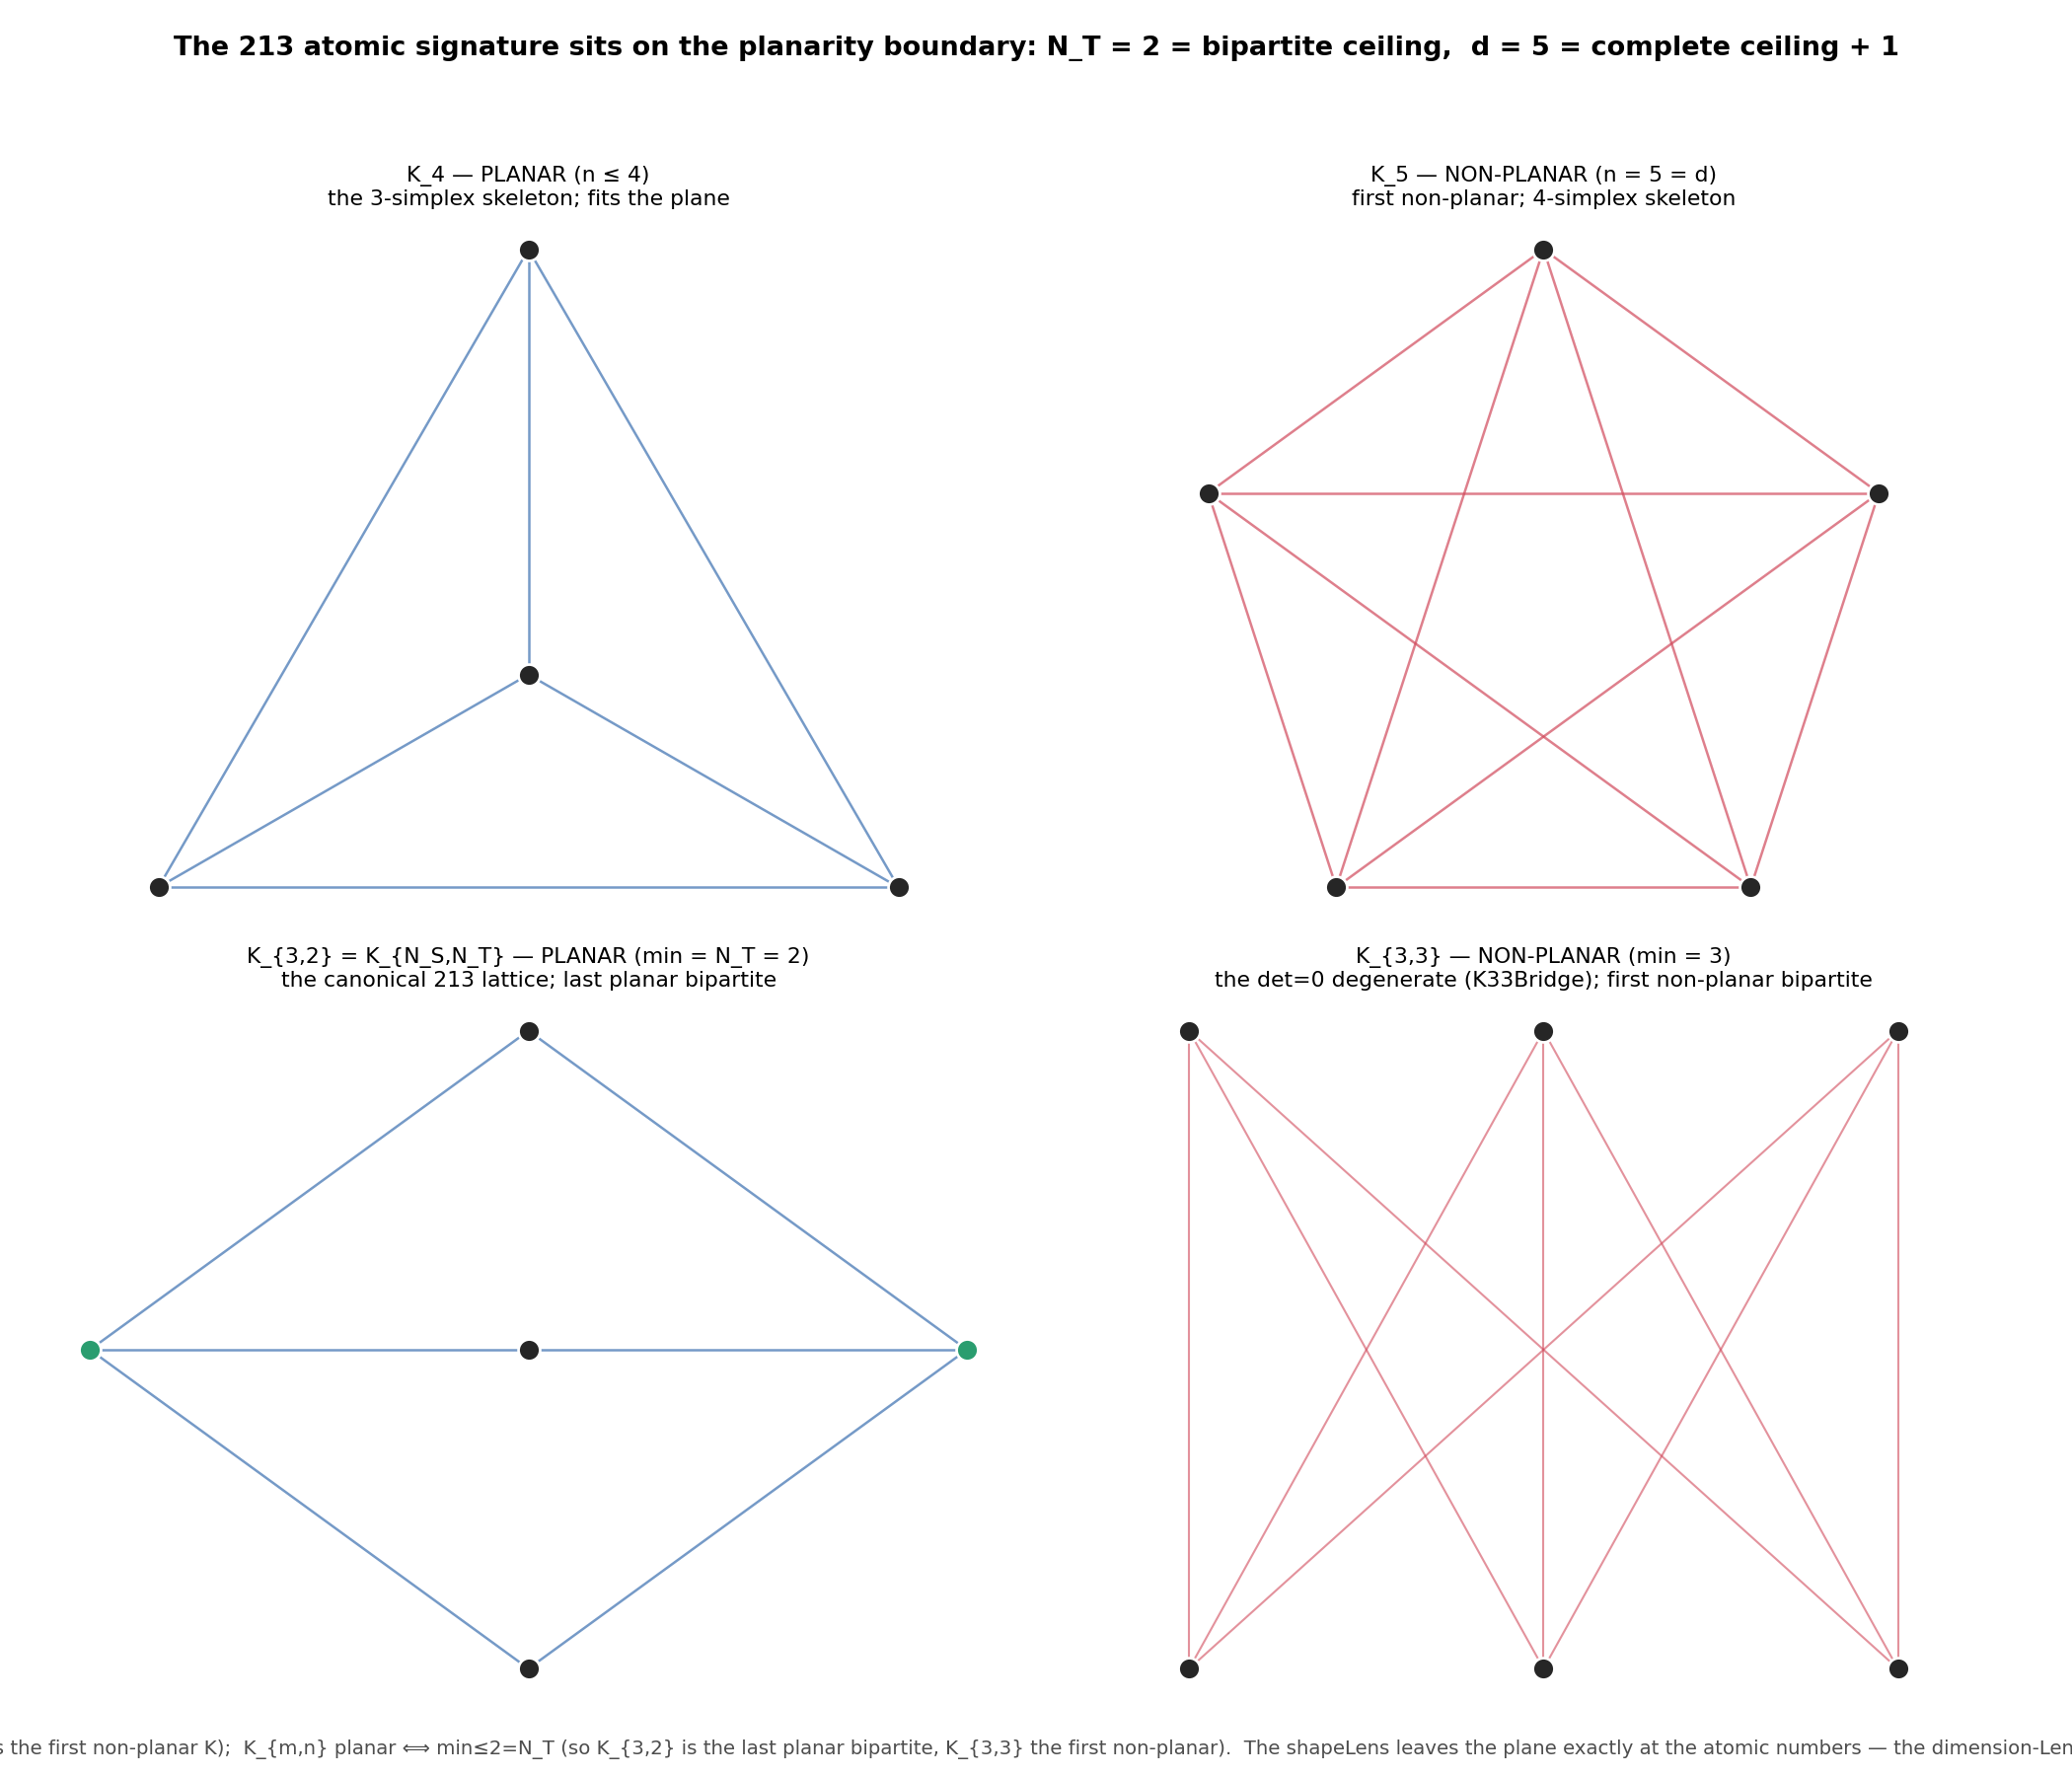

Source code (Python):
"""The 213 atomic signature sits on the planarity boundary (Kuratowski).

Kuratowski / Wagner: a graph is planar iff it has no K_5 or K_{3,3} minor.  The two
forbidden graphs are exactly 213 numbers:

  · K_n is planar  ⟺  n ≤ 4.   So d = N_S + N_T = 5 makes K_5 the FIRST non-planar
    complete graph — d = (planar ceiling 4) + 1.  K_5 is the 4-simplex skeleton.
  · K_{m,n} is planar  ⟺  min(m,n) ≤ 2.   213 has N_T = 2, so the canonical lattice
    K_{3,2} = K_{N_S,N_T} is the LAST planar complete bipartite graph; bumping
    N_T → N_S (the det=0 degenerate K_{3,3} of Mobius213K33Bridge) is the FIRST
    non-planar one.  N_T = 2 is *exactly* the bipartite planarity ceiling.

So the shapeLens (complete reading) leaves the plane precisely at the atomic
count; the dimension-Lens demand (the simplex wants d−1 dimensions) is the same
fact.  Whether this is deep structure or small-number coincidence is flagged
honestly: N_T = 2 = the K_{m,n} planarity bound is an exact equality (suggestive);
d = 5 = ceiling + 1 is one-off.

Run:  python3 research-notes/geometric/kuratowski_213.py
"""

import numpy as np
import matplotlib.pyplot as plt


def edges_complete(pos, ax, color="#3b6fb0"):
    n = len(pos)
    for i in range(n):
        for j in range(i + 1, n):
            ax.plot([pos[i][0], pos[j][0]], [pos[i][1], pos[j][1]],
                    color=color, lw=1.2, alpha=0.7, zorder=1)


def draw_nodes(ax, pos, cols=None):
    P = np.array(pos)
    ax.scatter(P[:, 0], P[:, 1], s=110,
               color=(cols if cols else "0.15"), zorder=3,
               edgecolors="white", linewidths=1.3)
    ax.set_aspect("equal"); ax.axis("off")


def main():
    fig, ax = plt.subplots(2, 2, figsize=(14, 12))
    fig.patch.set_facecolor("white")

    # K_4 — planar (triangle + center)
    a = ax[0, 0]
    p4 = [(0, 1), (-0.87, -0.5), (0.87, -0.5), (0, 0)]
    edges_complete(p4, a); draw_nodes(a, p4)
    a.set_title("K_4 — PLANAR (n ≤ 4)\nthe 3-simplex skeleton; fits the plane",
                fontsize=10.5)

    # K_5 — non-planar (circular, 1 forced crossing)
    b = ax[0, 1]
    th = np.linspace(0, 2 * np.pi, 5, endpoint=False) + np.pi / 2
    p5 = [(np.cos(t), np.sin(t)) for t in th]
    edges_complete(p5, b, "#d1495b"); draw_nodes(b, p5)
    b.set_title("K_5 — NON-PLANAR (n = 5 = d)\nfirst non-planar; 4-simplex skeleton",
                fontsize=10.5)

    # K_{3,2} — planar (theta: 2 poles, 3 disjoint middle paths)
    c = ax[1, 0]
    poles = [(-1.1, 0), (1.1, 0)]            # the N_T = 2 side
    mids = [(0, 0.8), (0, 0), (0, -0.8)]     # the N_S = 3 side
    for m in mids:
        for q in poles:
            c.plot([m[0], q[0]], [m[1], q[1]], color="#3b6fb0", lw=1.2,
                   alpha=0.7, zorder=1)
    draw_nodes(c, poles, "#2a9d6f"); draw_nodes(c, mids)
    c.set_title("K_{3,2} = K_{N_S,N_T} — PLANAR (min = N_T = 2)\n"
                "the canonical 213 lattice; last planar bipartite", fontsize=10.5)

    # K_{3,3} — non-planar (the det=0 degenerate; circular bipartite, crossings)
    d = ax[1, 1]
    top = [(-1, 0.9), (0, 0.9), (1, 0.9)]
    bot = [(-1, -0.9), (0, -0.9), (1, -0.9)]
    for t in top:
        for q in bot:
            d.plot([t[0], q[0]], [t[1], q[1]], color="#d1495b", lw=1.0,
                   alpha=0.6, zorder=1)
    draw_nodes(d, top); draw_nodes(d, bot)
    d.set_title("K_{3,3} — NON-PLANAR (min = 3)\nthe det=0 degenerate (K33Bridge); "
                "first non-planar bipartite", fontsize=10.5)

    fig.suptitle("The 213 atomic signature sits on the planarity boundary: "
                 "N_T = 2 = bipartite ceiling,  d = 5 = complete ceiling + 1",
                 fontsize=13, fontweight="bold")
    fig.text(0.5, 0.012,
             "K_n planar ⟺ n≤4 (so d=5 is the first non-planar K);  K_{m,n} planar "
             "⟺ min≤2=N_T (so K_{3,2} is the last planar bipartite, K_{3,3} the "
             "first non-planar).  The shapeLens leaves the plane exactly at the "
             "atomic numbers — the dimension-Lens demand, made topological.",
             ha="center", fontsize=9.5, color="0.3")
    fig.tight_layout(rect=[0, 0.03, 1, 0.95])
    out = "research-notes/geometric/kuratowski_213.png"
    fig.savefig(out, dpi=150, facecolor="white")
    print("wrote", out)


if __name__ == "__main__":
    main()
